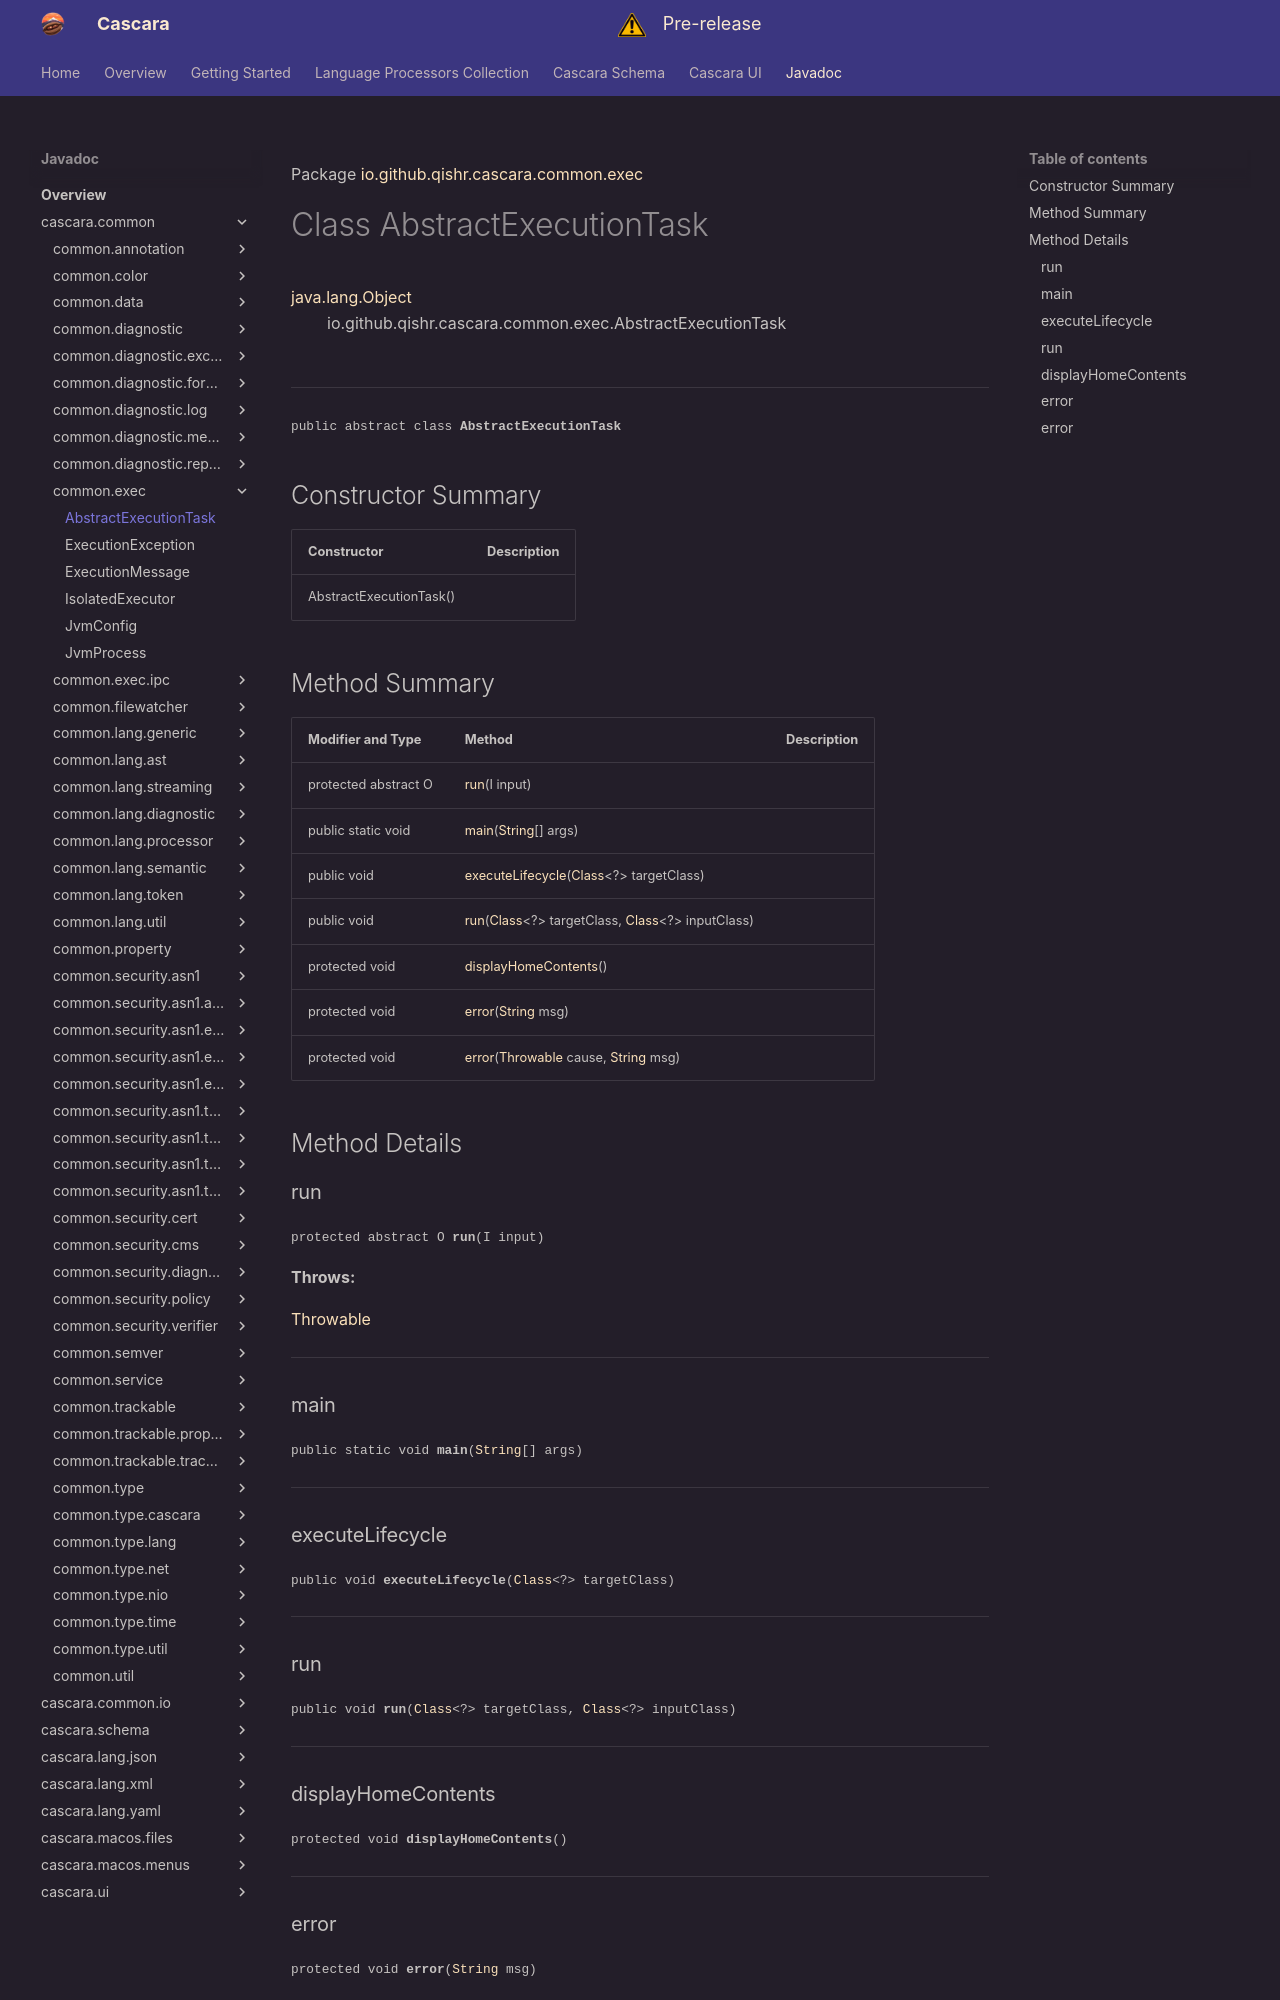

repository: qishr/qishr.github.io · page: javadoc/latest/cascara.common/io/github/qishr/cascara/common/exec/AbstractExecutionTask/index.html · generator: mkdocs

Package [io.github.qishr.cascara.common.exec](index.md)

# Class AbstractExecutionTask
[java.lang.Object](https://docs.oracle.com/en/java/javase/24/docs/api/java.base/java/lang/Object.html)<br/>
        io.github.qishr.cascara.common.exec.AbstractExecutionTask<br/>
<br/>

----

<span style="font-family: monospace; font-size: 80%;">public abstract class __AbstractExecutionTask__</span>


## Constructor Summary

| Constructor             | Description |
|-------------------------|-------------|
| AbstractExecutionTask() |             |



## Method Summary

| Modifier and Type    | Method                                                                                                                                                                                                                           | Description |
|----------------------|----------------------------------------------------------------------------------------------------------------------------------------------------------------------------------------------------------------------------------|-------------|
| protected abstract O | [run](#run)(I input)                                                                                                                                                                                                             |             |
| public static void   | [main](#main)([String](https://docs.oracle.com/en/java/javase/24/docs/api/java.base/java/lang/String.html)[] args)                                                                                                               |             |
| public void          | [executeLifecycle](#executelifecycle)([Class](https://docs.oracle.com/en/java/javase/24/docs/api/java.base/java/lang/Class.html)<?> targetClass)                                                                                 |             |
| public void          | [run](#run)([Class](https://docs.oracle.com/en/java/javase/24/docs/api/java.base/java/lang/Class.html)<?> targetClass, [Class](https://docs.oracle.com/en/java/javase/24/docs/api/java.base/java/lang/Class.html)<?> inputClass) |             |
| protected void       | [displayHomeContents](#displayhomecontents)()                                                                                                                                                                                    |             |
| protected void       | [error](#error)([String](https://docs.oracle.com/en/java/javase/24/docs/api/java.base/java/lang/String.html) msg)                                                                                                                |             |
| protected void       | [error](#error)([Throwable](https://docs.oracle.com/en/java/javase/24/docs/api/java.base/java/lang/Throwable.html) cause, [String](https://docs.oracle.com/en/java/javase/24/docs/api/java.base/java/lang/String.html) msg)      |             |



## Method Details

### run

<span style="font-family: monospace; font-size: 80%;">protected abstract O __run__(I input)</span>



**Throws:**

[Throwable](https://docs.oracle.com/en/java/javase/24/docs/api/java.base/java/lang/Throwable.html)


---

### main

<span style="font-family: monospace; font-size: 80%;">public static void __main__([String](https://docs.oracle.com/en/java/javase/24/docs/api/java.base/java/lang/String.html)[] args)</span>




---

### executeLifecycle

<span style="font-family: monospace; font-size: 80%;">public void __executeLifecycle__([Class](https://docs.oracle.com/en/java/javase/24/docs/api/java.base/java/lang/Class.html)<?> targetClass)</span>




---

### run

<span style="font-family: monospace; font-size: 80%;">public void __run__([Class](https://docs.oracle.com/en/java/javase/24/docs/api/java.base/java/lang/Class.html)<?> targetClass, [Class](https://docs.oracle.com/en/java/javase/24/docs/api/java.base/java/lang/Class.html)<?> inputClass)</span>




---

### displayHomeContents

<span style="font-family: monospace; font-size: 80%;">protected void __displayHomeContents__()</span>




---
